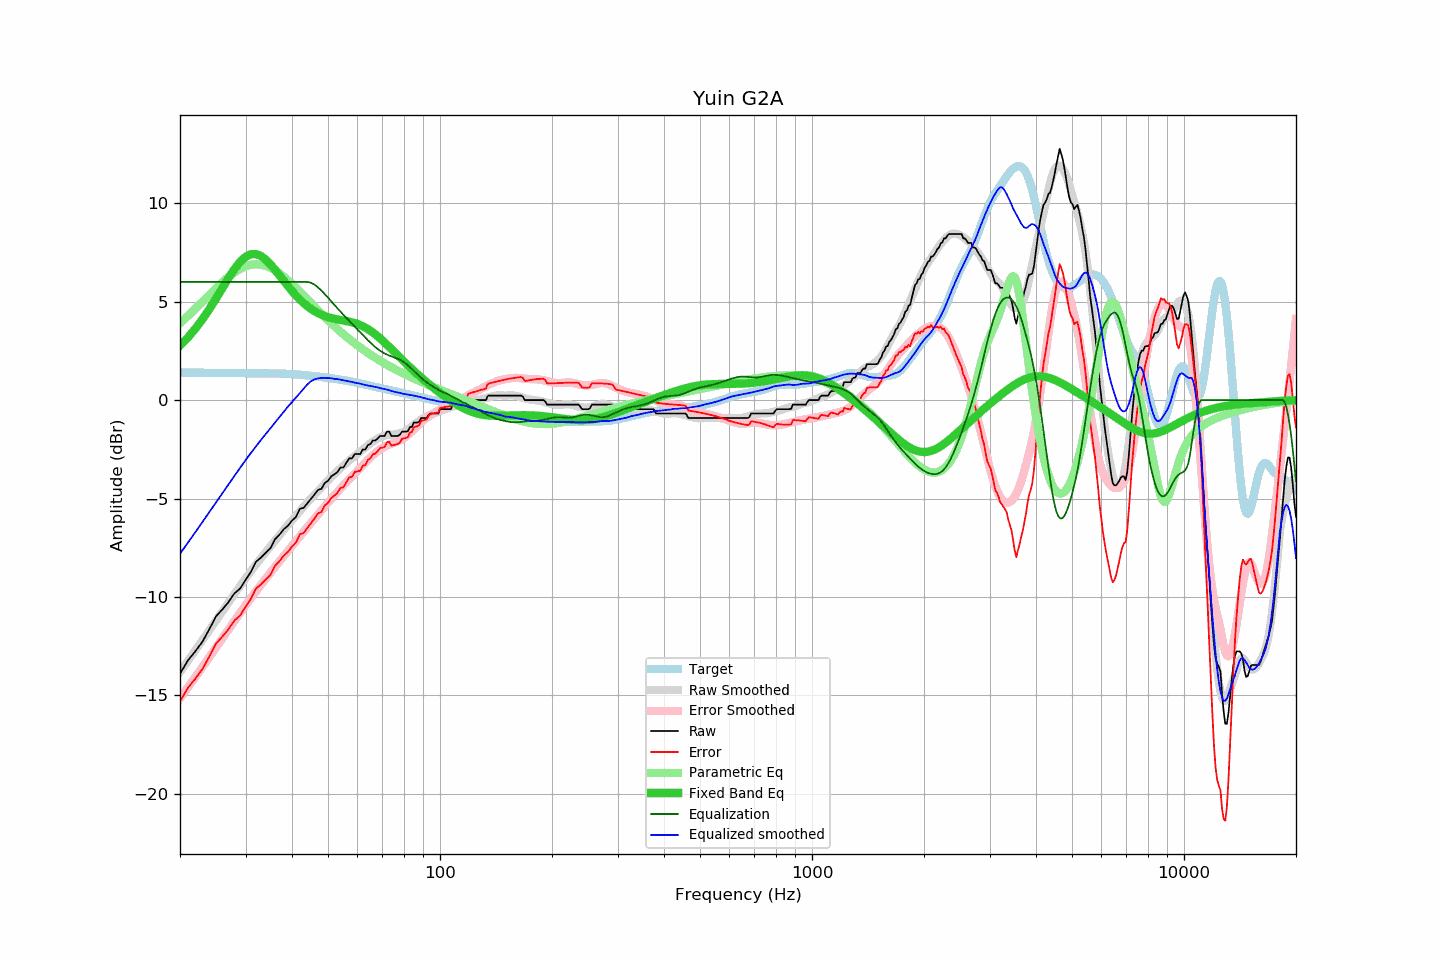

Values plotted in this chart, from the file beside it:
frequency, raw, error, smoothed, error_smoothed, equalization, parametric_eq, equalized_raw, equalized_smoothed, target
20, -13.90, -15.30, -13.81, -15.15, 6.00, 2.77, -7.90, -7.81, 1.40
21, -13.22, -14.61, -13.25, -14.60, 6.00, 3.18, -7.22, -7.25, 1.39
22, -12.75, -14.14, -12.70, -14.06, 6.00, 3.63, -6.75, -6.70, 1.39
23, -12.26, -13.65, -12.18, -13.54, 6.00, 4.11, -6.26, -6.18, 1.39
24, -11.62, -13.00, -11.68, -13.04, 6.00, 4.63, -5.62, -5.68, 1.38
25, -10.98, -12.36, -11.20, -12.56, 6.00, 5.16, -4.98, -5.20, 1.38
26, -10.63, -12.01, -10.73, -12.10, 6.00, 5.69, -4.63, -4.73, 1.38
27, -10.26, -11.64, -10.28, -11.65, 6.00, 6.19, -4.26, -4.28, 1.38
28, -9.82, -11.19, -9.85, -11.22, 6.00, 6.65, -3.82, -3.85, 1.37
29, -9.57, -10.94, -9.44, -10.81, 6.00, 7.01, -3.57, -3.44, 1.37
30, -9.14, -10.51, -9.05, -10.42, 6.00, 7.27, -3.14, -3.05, 1.37
31, -8.73, -10.09, -8.69, -10.06, 6.00, 7.41, -2.73, -2.69, 1.36
32, -8.21, -9.57, -8.36, -9.71, 6.00, 7.42, -2.21, -2.36, 1.36
33, -8.00, -9.36, -8.03, -9.38, 6.00, 7.32, -2.00, -2.03, 1.36
34, -7.75, -9.11, -7.73, -9.07, 6.00, 7.14, -1.75, -1.73, 1.36
35, -7.52, -8.88, -7.43, -8.77, 6.00, 6.89, -1.52, -1.43, 1.36
36, -7.07, -8.42, -7.14, -8.47, 6.00, 6.62, -1.07, -1.14, 1.35
37, -6.84, -8.19, -6.86, -8.19, 6.00, 6.34, -0.84, -0.86, 1.35
38, -6.56, -7.90, -6.59, -7.92, 6.00, 6.06, -0.56, -0.59, 1.34
39, -6.38, -7.71, -6.33, -7.66, 6.00, 5.79, -0.38, -0.33, 1.33
40, -6.12, -7.44, -6.09, -7.41, 6.00, 5.54, -0.12, -0.09, 1.32
41, -5.93, -7.24, -5.87, -7.16, 6.00, 5.31, 0.07, 0.13, 1.31
42, -5.52, -6.81, -5.65, -6.92, 6.00, 5.10, 0.48, 0.35, 1.29
43, -5.47, -6.74, -5.42, -6.68, 6.00, 4.92, 0.53, 0.58, 1.27
44, -5.24, -6.50, -5.20, -6.46, 6.00, 4.76, 0.76, 0.80, 1.26
45, -5.01, -6.25, -4.99, -6.23, 5.96, 4.63, 0.95, 0.96, 1.24
46, -4.79, -6.00, -4.81, -6.02, 5.86, 4.51, 1.07, 1.06, 1.21
47, -4.56, -5.75, -4.62, -5.80, 5.72, 4.41, 1.16, 1.10, 1.19
48, -4.51, -5.68, -4.43, -5.60, 5.56, 4.33, 1.05, 1.13, 1.17
49, -4.20, -5.35, -4.26, -5.40, 5.39, 4.27, 1.19, 1.13, 1.15
50, -4.10, -5.23, -4.08, -5.20, 5.20, 4.21, 1.10, 1.12, 1.13
51, -3.87, -4.97, -3.91, -5.02, 5.02, 4.17, 1.15, 1.11, 1.10
52, -3.77, -4.85, -3.76, -4.83, 4.83, 4.13, 1.06, 1.08, 1.08
53, -3.65, -4.71, -3.59, -4.66, 4.66, 4.10, 1.01, 1.07, 1.06
54, -3.42, -4.46, -3.46, -4.49, 4.49, 4.07, 1.07, 1.03, 1.04
55, -3.42, -4.43, -3.33, -4.33, 4.33, 4.04, 0.91, 1.00, 1.01
56, -3.19, -4.18, -3.20, -4.17, 4.17, 4.01, 0.98, 0.97, 0.99
57, -2.96, -3.92, -3.08, -4.02, 4.02, 3.98, 1.06, 0.95, 0.96
58, -2.96, -3.90, -2.95, -3.87, 3.87, 3.95, 0.91, 0.92, 0.94
59, -2.74, -3.65, -2.84, -3.73, 3.73, 3.91, 0.99, 0.88, 0.91
60, -2.74, -3.62, -2.73, -3.59, 3.59, 3.86, 0.85, 0.86, 0.88
61, -2.74, -3.59, -2.61, -3.45, 3.45, 3.81, 0.71, 0.83, 0.85
62, -2.51, -3.33, -2.51, -3.31, 3.31, 3.75, 0.80, 0.80, 0.82
63, -2.51, -3.30, -2.41, -3.17, 3.17, 3.68, 0.66, 0.76, 0.79
64, -2.28, -3.04, -2.30, -3.04, 3.04, 3.60, 0.76, 0.74, 0.76
65, -2.23, -2.96, -2.19, -2.91, 2.91, 3.52, 0.68, 0.72, 0.73
66, -2.05, -2.75, -2.11, -2.80, 2.80, 3.43, 0.75, 0.69, 0.70
67, -2.05, -2.72, -2.02, -2.69, 2.69, 3.34, 0.64, 0.67, 0.67
68, -1.95, -2.59, -1.95, -2.59, 2.59, 3.24, 0.64, 0.64, 0.64
69, -1.82, -2.44, -1.90, -2.51, 2.51, 3.14, 0.69, 0.61, 0.62
70, -1.82, -2.41, -1.84, -2.43, 2.43, 3.03, 0.61, 0.59, 0.59
71, -1.82, -2.39, -1.80, -2.36, 2.36, 2.92, 0.54, 0.56, 0.57
72, -1.60, -2.14, -1.78, -2.31, 2.31, 2.81, 0.71, 0.53, 0.54
73, -1.60, -2.12, -1.76, -2.26, 2.26, 2.70, 0.66, 0.50, 0.52
74, -1.82, -2.31, -1.75, -2.22, 2.22, 2.59, 0.40, 0.47, 0.49
75, -1.82, -2.28, -1.75, -2.18, 2.18, 2.48, 0.36, 0.43, 0.46
76, -1.82, -2.26, -1.73, -2.14, 2.14, 2.38, 0.32, 0.40, 0.44
77, -1.82, -2.24, -1.71, -2.09, 2.09, 2.27, 0.27, 0.39, 0.42
78, -1.76, -2.15, -1.68, -2.05, 2.05, 2.16, 0.29, 0.37, 0.39
79, -1.60, -1.97, -1.65, -1.99, 1.99, 2.06, 0.39, 0.34, 0.37
... 553 more rows
